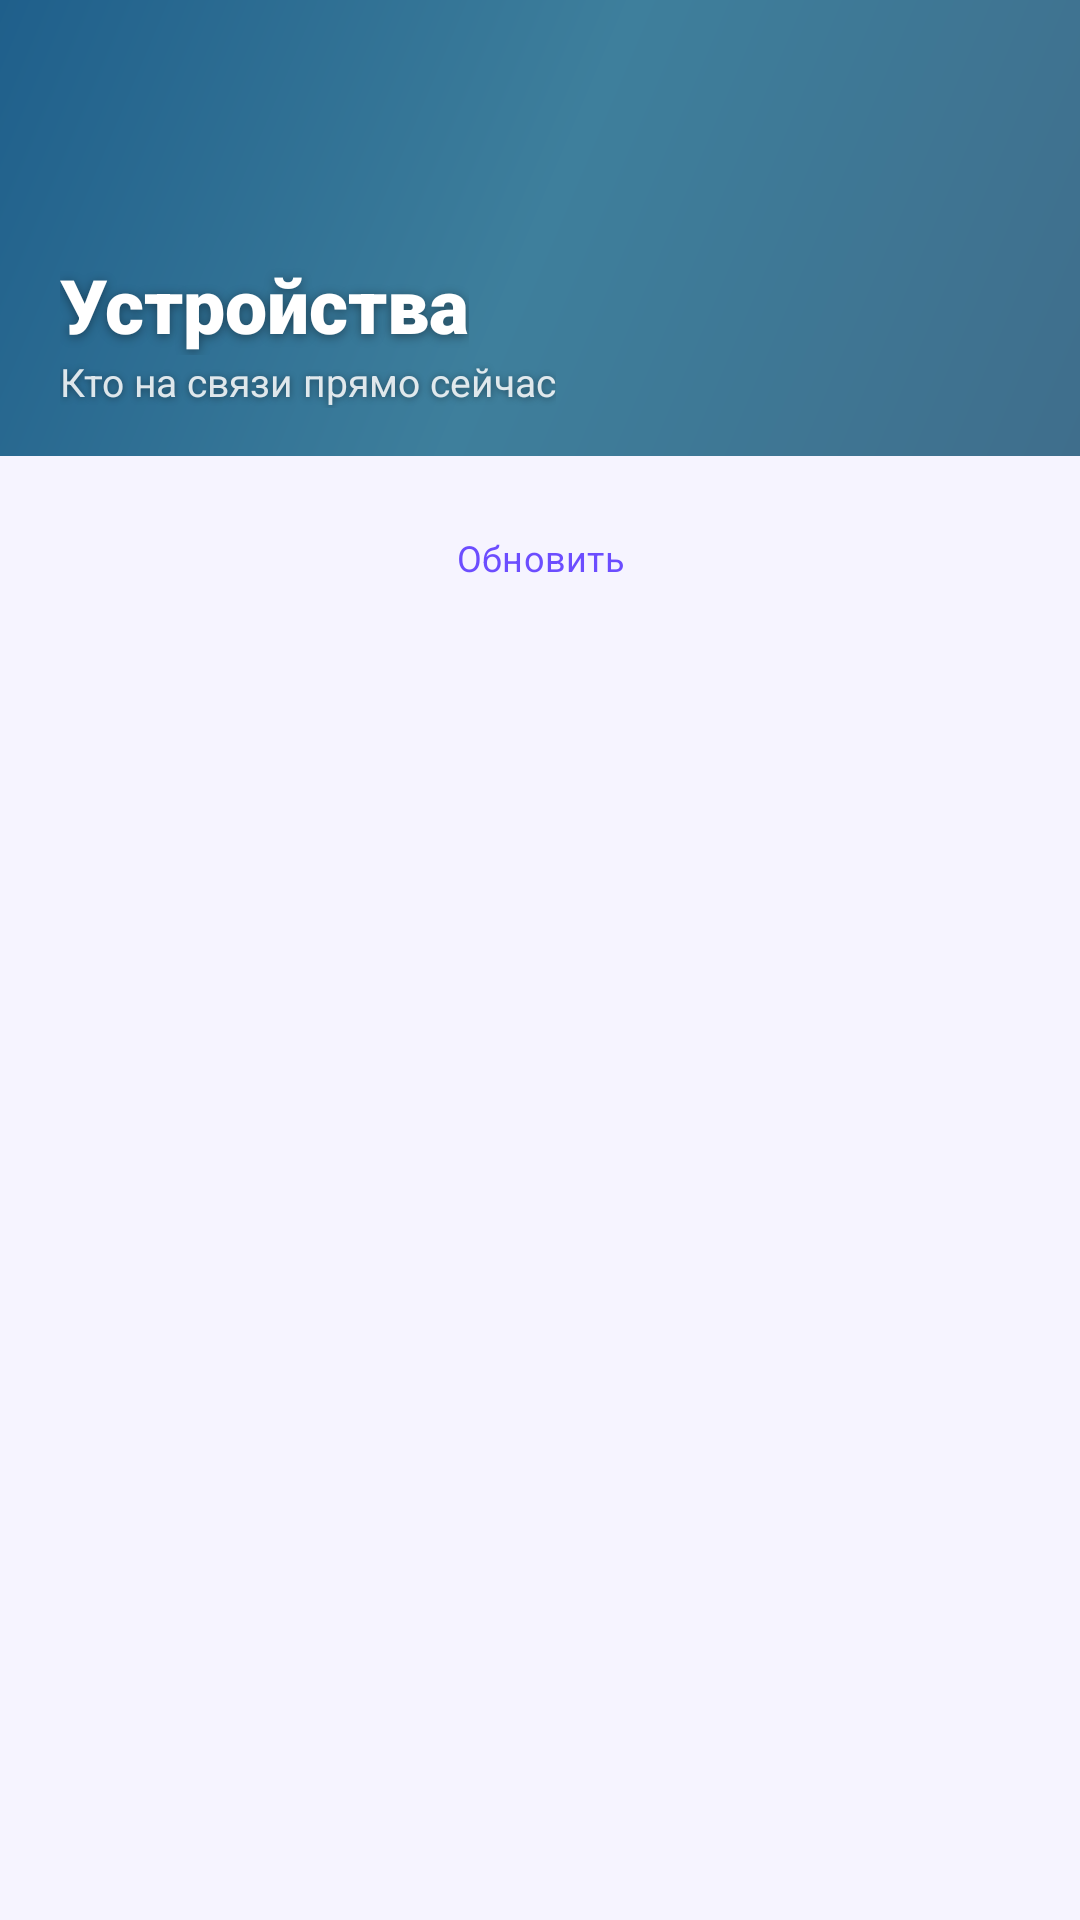

Reconstruct the res/layout file that produces this screen, plus the resources it refers to.
<!-- AndroidManifest.xml: application theme Theme.NetAssistant -->
<!-- res/layout/fragment_devices.xml -->
<?xml version="1.0" encoding="utf-8"?>
<LinearLayout xmlns:android="http://schemas.android.com/apk/res/android"
    xmlns:app="http://schemas.android.com/apk/res-auto"
    android:layout_width="match_parent"
    android:layout_height="match_parent"
    android:background="@color/bg"
    android:orientation="vertical">

    <FrameLayout
        android:layout_width="match_parent"
        android:layout_height="152dp">

        <ImageView
            android:layout_width="match_parent"
            android:layout_height="match_parent"
            android:contentDescription="@string/devices_title"
            android:scaleType="centerCrop"
            android:src="@drawable/hero_devices" />

        <LinearLayout
            android:layout_width="match_parent"
            android:layout_height="wrap_content"
            android:layout_gravity="bottom"
            android:orientation="vertical"
            android:paddingStart="20dp"
            android:paddingEnd="20dp"
            android:paddingBottom="16dp">

            <TextView
                android:layout_width="wrap_content"
                android:layout_height="wrap_content"
                android:fontFamily="sans-serif-black"
                android:shadowColor="#66000000"
                android:shadowDx="0"
                android:shadowDy="2"
                android:shadowRadius="8"
                android:text="@string/devices_title"
                android:textColor="#FFFFFF"
                android:textSize="25sp" />

            <TextView
                android:layout_width="wrap_content"
                android:layout_height="wrap_content"
                android:shadowColor="#66000000"
                android:shadowDx="0"
                android:shadowDy="1"
                android:shadowRadius="6"
                android:text="@string/devices_subtitle"
                android:textColor="@color/white_85"
                android:textSize="13sp" />
        </LinearLayout>
    </FrameLayout>

    <LinearLayout
        android:layout_width="match_parent"
        android:layout_height="wrap_content"
        android:gravity="center_horizontal|top"
        android:orientation="horizontal"
        android:paddingStart="12dp"
        android:paddingTop="10dp"
        android:paddingEnd="12dp">

        <com.google.android.material.button.MaterialButton
            android:id="@+id/devices_refresh"
            style="@style/Widget.Material3.Button.TextButton"
            android:layout_width="wrap_content"
            android:layout_height="wrap_content"
            android:icon="@drawable/ic_chevron"
            android:iconTint="@color/primary"
            android:text="@string/refresh"
            android:textAllCaps="false"
            android:textSize="12sp"
            app:iconSize="18dp"
            app:rippleColor="@color/chip" />
    </LinearLayout>

    <TextView
        android:id="@+id/devices_empty"
        android:layout_width="match_parent"
        android:layout_height="wrap_content"
        android:layout_marginTop="16dp"
        android:gravity="center_horizontal"
        android:text="@string/empty_devices"
        android:textColor="@color/muted"
        android:textSize="14sp"
        android:visibility="gone" />

    <androidx.recyclerview.widget.RecyclerView
        android:id="@+id/devices"
        android:layout_width="match_parent"
        android:layout_height="0dp"
        android:layout_weight="1"
        android:clipToPadding="false"
        android:divider="@null"
        android:dividerHeight="0dp"
        android:paddingStart="12dp"
        android:paddingTop="6dp"
        android:paddingEnd="12dp"
        android:paddingBottom="10dp" />
</LinearLayout>
<!-- resources referenced by this layout -->
<resources>
  <color name="bg">#F6F4FF</color>
  <color name="chip">#F0EDFF</color>
  <color name="muted">#6F6A8A</color>
  <color name="primary">#6C4DFF</color>
  <color name="white_85">#D9FFFFFF</color>
  <!-- drawable hero_devices (drawable) -->
  <?xml version="1.0" encoding="utf-8"?>
  <shape xmlns:android="http://schemas.android.com/apk/res/android">
      <gradient
          android:angle="135"
          android:startColor="#3F6E8C"
          android:centerColor="#3E7F9C"
          android:endColor="#1F5F8B" />
  </shape>
  <!-- drawable ic_chevron (drawable) -->
  <?xml version="1.0" encoding="utf-8"?>
  <vector xmlns:android="http://schemas.android.com/apk/res/android"
      android:width="24dp" android:height="24dp"
      android:viewportWidth="24" android:viewportHeight="24">
      <path android:fillColor="#FF000000"
          android:pathData="M8.59,16.59L13.17,12 8.59,7.41 10,6l6,6 -6,6z"/>
  </vector>
  <string name="devices_subtitle">Кто на связи прямо сейчас</string>
  <string name="devices_title">Устройства</string>
  <string name="empty_devices">Пока нет подключённых устройств</string>
  <string name="refresh">Обновить</string>
  <style name="Theme.NetAssistant" parent="Theme.Material3.Light.NoActionBar">
          <item name="colorPrimary">@color/primary</item>
          <item name="colorOnPrimary">#FFFFFF</item>
          <item name="colorPrimaryContainer">#E9E3FF</item>
          <item name="colorOnPrimaryContainer">@color/primary_dark</item>
          <item name="colorSecondary">@color/secondary</item>
          <item name="colorOnSecondary">#062A33</item>
          <item name="colorTertiary">@color/accent</item>
          <item name="colorSurface">@color/surface</item>
          <item name="colorOnSurface">@color/text</item>
          <item name="colorSurfaceVariant">@color/chip</item>
          <item name="colorOnSurfaceVariant">@color/muted</item>
          <item name="android:colorBackground">@color/bg</item>
          <item name="android:statusBarColor">@color/bg</item>
          <item name="android:navigationBarColor">@color/surface</item>
          <item name="android:windowLightStatusBar">true</item>
          <item name="android:windowLightNavigationBar">true</item>
          <item name="android:fontFamily">sans-serif</item>
          <item name="android:windowBackground">@color/bg</item>
      </style>
  <color name="primary_dark">#4A2BD6</color>
  <color name="secondary">#00C2FF</color>
  <color name="accent">#FF4D8D</color>
  <color name="surface">#FFFFFF</color>
  <color name="text">#1B1633</color>
</resources>
